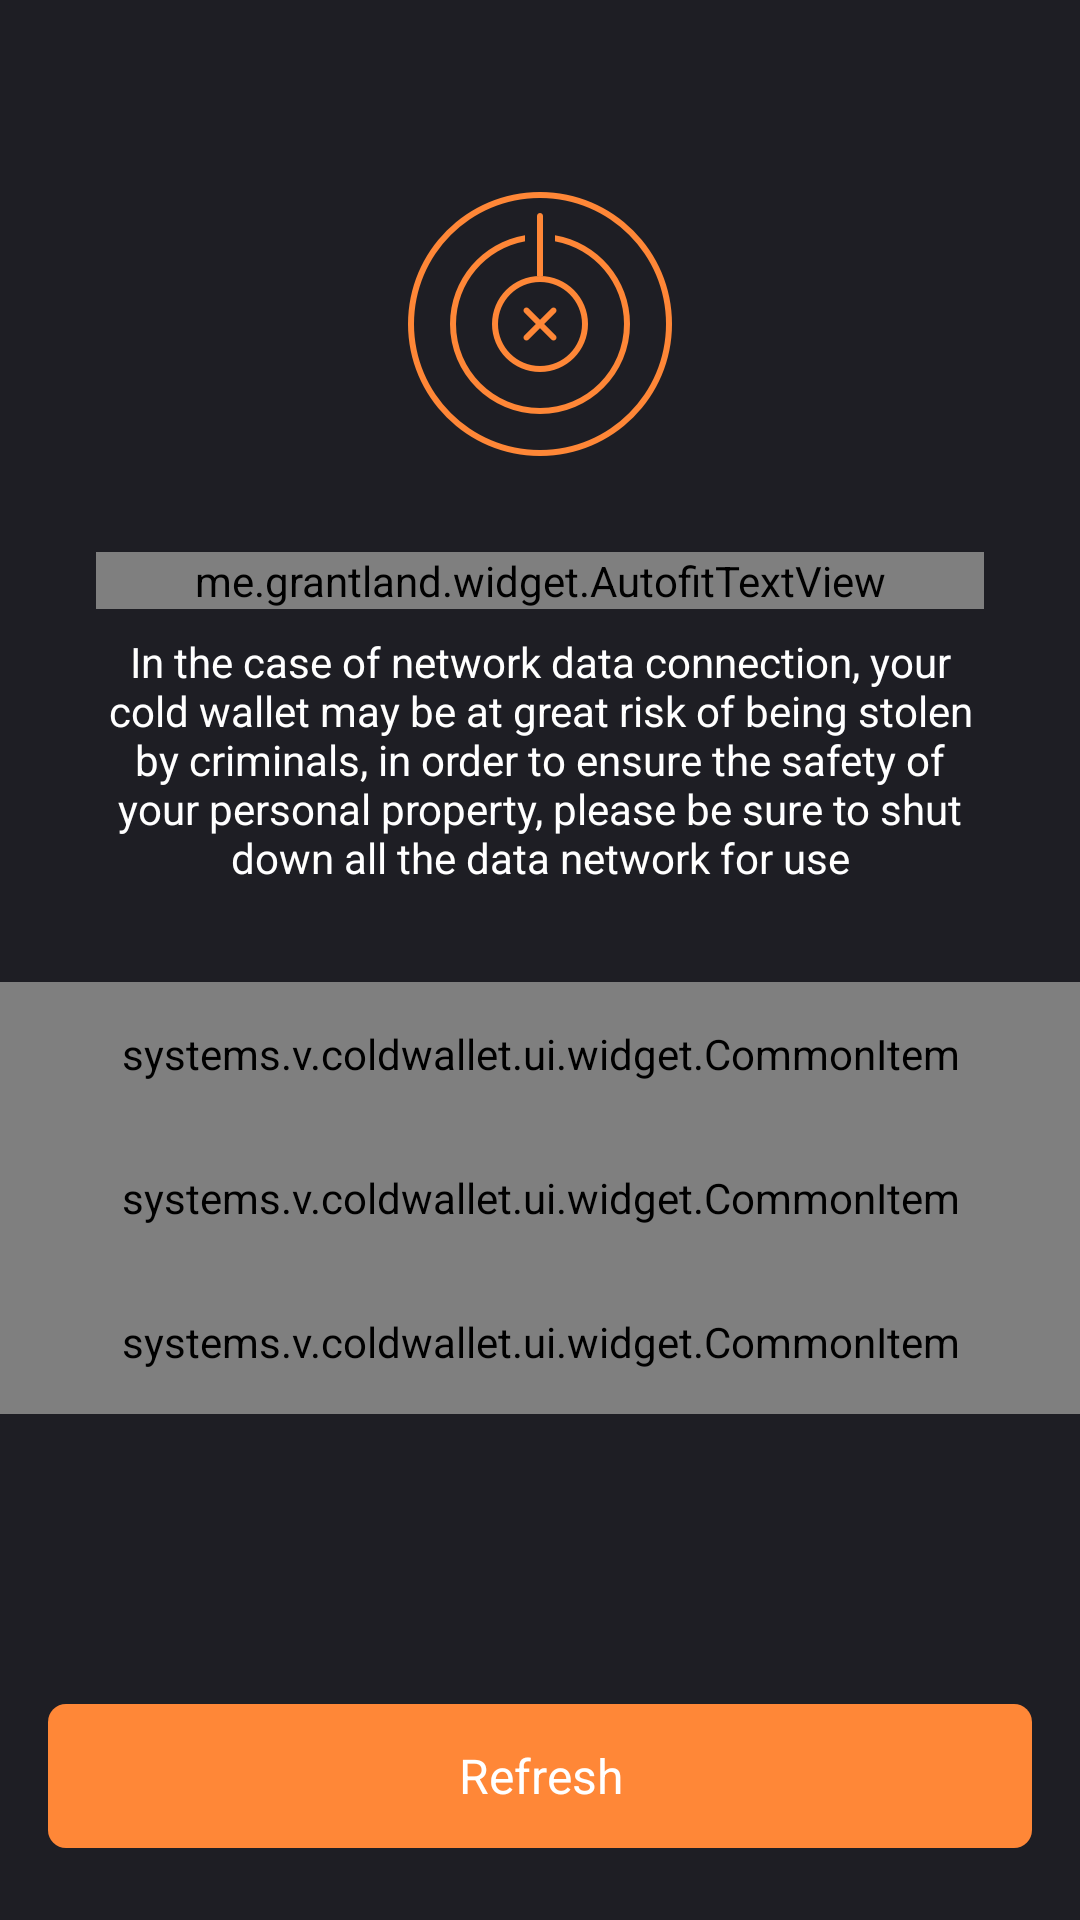

Android layout source for this screen:
<!-- AndroidManifest.xml: application theme AppTheme -->
<!-- res/layout/activity_monitor.xml -->
<?xml version="1.0" encoding="utf-8"?>
<layout xmlns:android="http://schemas.android.com/apk/res/android"
    xmlns:app="http://schemas.android.com/apk/res-auto">

    <LinearLayout
        android:layout_width="match_parent"
        android:layout_height="match_parent"
        android:background="@color/bg_common"
        android:gravity="center_horizontal"
        android:orientation="vertical">

        <ImageView
            android:id="@+id/iv_network_tips"
            android:layout_width="88dp"
            android:layout_height="88dp"
            android:layout_marginTop="64dp"
            android:src="@drawable/ico_monitor_unsafe" />

        <me.grantland.widget.AutofitTextView
            android:layout_width="match_parent"
            android:layout_height="wrap_content"
            android:layout_marginStart="32dp"
            android:layout_marginTop="32dp"
            android:layout_marginEnd="32dp"
            android:gravity="center"
            android:maxLines="1"
            android:text="@string/monitor_title"
            android:textColor="@color/text_strong"
            android:textSize="28sp" />

        <TextView
            android:layout_width="match_parent"
            android:layout_height="wrap_content"
            android:layout_marginStart="32dp"
            android:layout_marginTop="8dp"
            android:layout_marginEnd="32dp"
            android:gravity="center"
            android:text="@string/monitor_caption"
            android:textColor="@color/text_strong"
            android:textSize="14sp" />

        <systems.v.coldwallet.ui.widget.CommonItem
            android:id="@+id/ci_wifi"
            android:layout_width="match_parent"
            android:layout_height="48dp"
            android:layout_marginTop="32dp"
            app:common_item_divider_enabled="true"
            app:common_item_left_text="@string/monitor_wifi"
            app:common_item_left_text_text_size="16sp"
            app:common_item_right_text_text_size="14sp" />

        <systems.v.coldwallet.ui.widget.CommonItem
            android:id="@+id/ci_mobile"
            android:layout_width="match_parent"
            android:layout_height="48dp"
            app:common_item_divider_enabled="true"
            app:common_item_left_text="@string/monitor_mobile_data"
            app:common_item_left_text_text_size="16sp"
            app:common_item_right_text_text_size="14sp" />

        <systems.v.coldwallet.ui.widget.CommonItem
            android:id="@+id/ci_bluetooth"
            android:layout_width="match_parent"
            android:layout_height="48dp"
            app:common_item_divider_enabled="true"
            app:common_item_left_text="@string/monitor_bluetooth"
            app:common_item_left_text_text_size="16sp"
            app:common_item_right_text_text_size="14sp" />

        <View
            android:layout_width="1dp"
            android:layout_height="0dp"
            android:layout_weight="1" />

        <TextView
            android:id="@+id/tv_recheck"
            android:layout_width="match_parent"
            android:layout_height="48dp"
            android:layout_marginStart="@dimen/normal_padding"
            android:layout_marginEnd="@dimen/normal_padding"
            android:layout_marginBottom="24dp"
            android:background="@drawable/bg_orange_radius_6"
            android:gravity="center"
            android:text="@string/monitor_recheck"
            android:textColor="@color/text_strong"
            android:textSize="16sp" />
    </LinearLayout>
</layout>
<!-- resources referenced by this layout -->
<resources>
  <color name="bg_common">@color/bg_color</color>
  <color name="text_strong">#FFFFFF</color>
  <dimen name="normal_padding">16dp</dimen>
  <!-- drawable bg_orange_radius_6 (drawable) -->
  <?xml version="1.0" encoding="utf-8"?>
  <shape xmlns:android="http://schemas.android.com/apk/res/android">
      <solid android:color="@color/color_orange" />
      <corners android:radius="6dp" />
  </shape>
  <!-- drawable ico_monitor_unsafe: png bitmap (drawable-xxhdpi, 21915 bytes) -->
  <string name="monitor_bluetooth">Bluetooth</string>
  <string name="monitor_caption">In the case of network data connection, your cold wallet may be at great risk of being stolen by criminals, in order to ensure the safety of your personal property, please be sure to shut down all the data network for use</string>
  <string name="monitor_mobile_data">Mobile Data</string>
  <string name="monitor_recheck">Refresh</string>
  <string name="monitor_title">Network connection monitoring</string>
  <string name="monitor_wifi">WIFI</string>
  <style name="AppTheme" parent="Theme.AppCompat.NoActionBar">
          <item name="colorControlNormal">@color/white</item>
          <item name="colorPrimary">@color/colorPrimary</item>
          <item name="colorPrimaryDark">@color/colorPrimaryDark</item>
          <item name="colorAccent">@color/colorAccent</item>
          <item name="editTextBackground">@drawable/edit_background</item>
          <item name="basic_btn_border_radius">@dimen/basic_btn_border_radius</item>
          <item name="basic_btn_border_color">@color/divider</item>
      </style>
  <color name="bg_color">#1E1E24</color>
  <color name="color_orange">#FF8737</color>
  <color name="white">#FFFFFFFF</color>
  <color name="colorPrimary">#1E1E24</color>
  <color name="colorPrimaryDark">#1E1E24</color>
  <color name="colorAccent">@color/orange</color>
  <color name="divider">#36363D</color>
  <color name="orange">#FF8737</color>
</resources>
